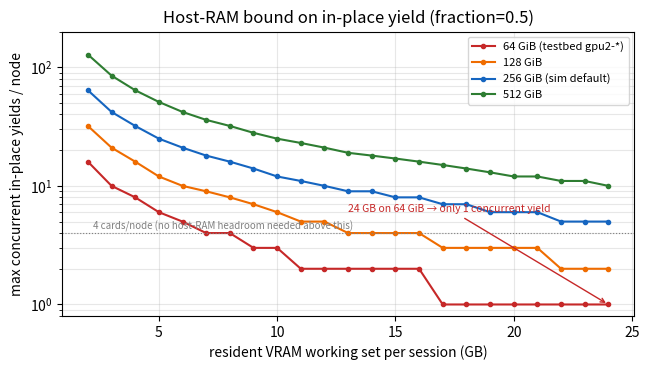

Python code for this plot:
#!/usr/bin/env python3
"""§E.5c host-RAM bound on in-place yield. cuda-checkpoint evicts a resident's VRAM working set into
HOST RAM while the process stays alive; the held host-RAM footprint ≈ the toggled VRAM (the driver
relocates device allocations to host memory ~1:1). So the number of CONCURRENT in-place yields a node
can hold is bounded:

    max_concurrent_yields(node) = floor( host_RAM * YIELD_HOST_RAM_FRACTION / VRAM_per_session )

This is a genuine limit of the approach (unlike cold-STOP, which frees the process and uses no host
RAM): a node cannot yield more cards than its host RAM can stage. We quantify it for the real testbed
(gpu2-*: 64 GiB host RAM, measured `kubectl get node`) and for typical GPU-server RAM configs, at the
deployed fraction 0.5. Honest framing: at small VRAM the bound is loose (many concurrent yields); at
24 GB the testbed holds only 1 — in-place yield trades host RAM for losslessness.
"""
import matplotlib
matplotlib.use("Agg")
import matplotlib.pyplot as plt

FRACTION = 0.5                       # YIELD_HOST_RAM_FRACTION (config.py)
VRAM = list(range(2, 25, 1))         # GB per session
HOST_RAM = [(64, "#c62828", "64 GiB (testbed gpu2-*)"),
            (128, "#ef6c00", "128 GiB"),
            (256, "#1565c0", "256 GiB (sim default)"),
            (512, "#2e7d32", "512 GiB")]

fig, ax = plt.subplots(figsize=(6.6, 3.8))
for ram, c, lab in HOST_RAM:
    budget = ram * FRACTION
    ax.plot(VRAM, [int(budget // v) for v in VRAM], marker=".", color=c, label=lab)
ax.axhline(4, ls=":", color="gray", lw=0.8)
ax.text(2.2, 4.3, "4 cards/node (no host-RAM headroom needed above this)", fontsize=7, color="gray")
# mark the testbed worst case
ax.annotate("24 GB on 64 GiB → only 1 concurrent yield", xy=(24, 1), xytext=(13, 6),
            fontsize=7.5, color="#c62828", arrowprops=dict(arrowstyle="->", color="#c62828"))
ax.set_xlabel("resident VRAM working set per session (GB)")
ax.set_ylabel("max concurrent in-place yields / node")
ax.set_title(f"Host-RAM bound on in-place yield (fraction={FRACTION})")
ax.set_yscale("log"); ax.set_ylim(0.8, 200)
ax.legend(fontsize=8); ax.grid(True, which="both", alpha=0.3)
fig.tight_layout(); fig.savefig("hostram_bound.png", dpi=150)
print("[figure] hostram_bound.png")
for ram, _, lab in HOST_RAM:
    b = ram * FRACTION
    print(f"  {lab:28s}: 6GB→{int(b//6):3d}  16GB→{int(b//16):2d}  24GB→{int(b//24):2d} concurrent yields")
